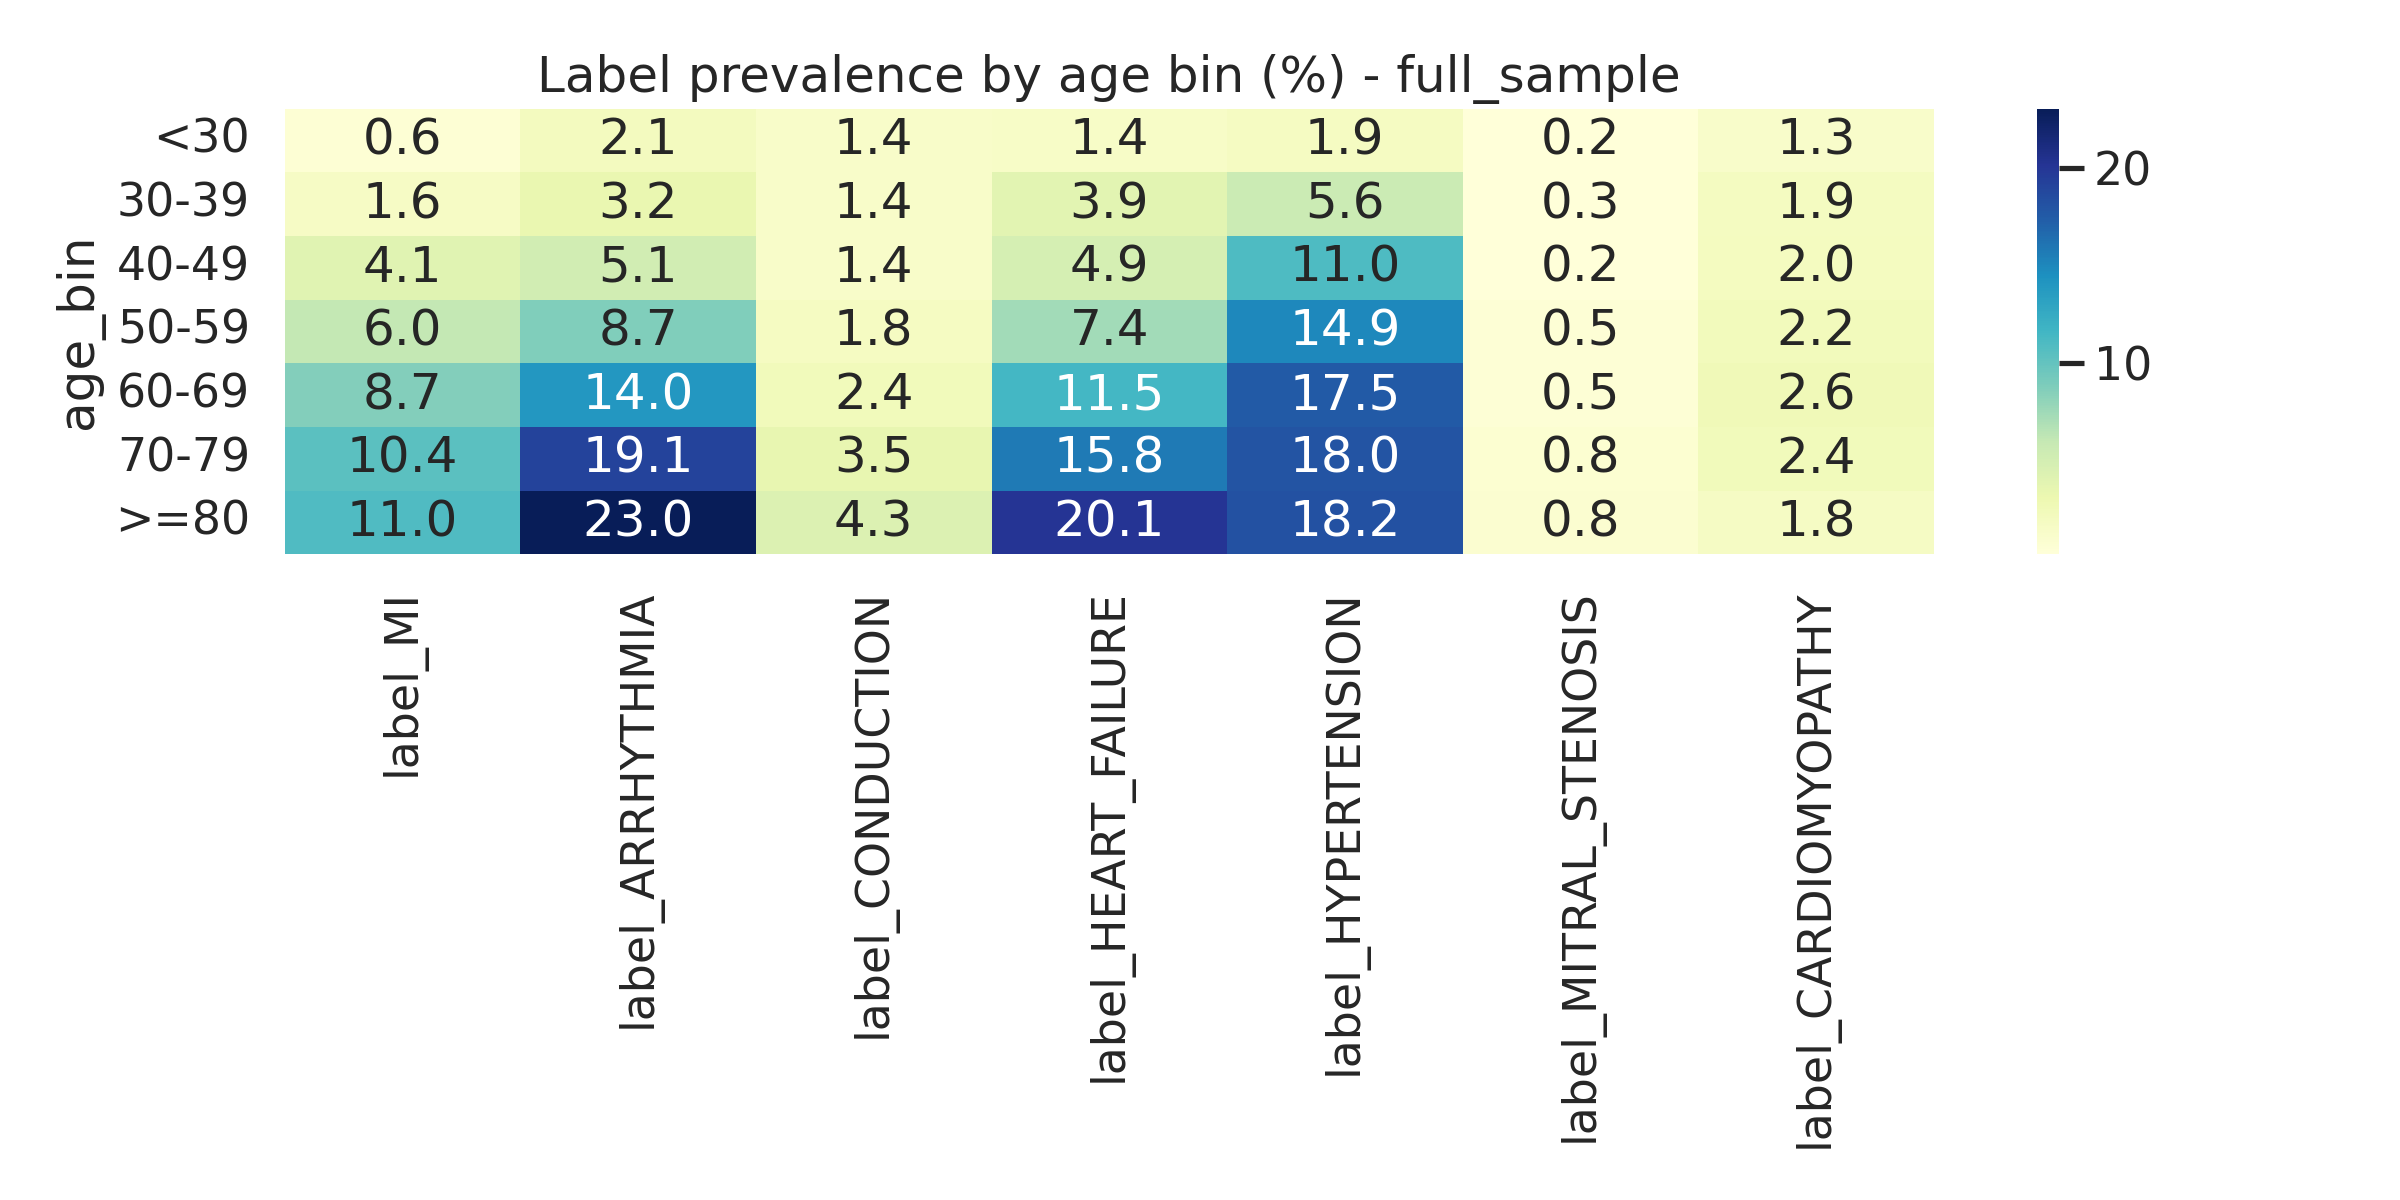

Source data for this figure (header and first rows):
age_bin, label_MI, label_ARRHYTHMIA, label_CONDUCTION, label_HEART_FAILURE, label_HYPERTENSION, label_MITRAL_STENOSIS, label_CARDIOMYOPATHY
<30, 0.6, 2.12, 1.43, 1.44, 1.85, 0.19, 1.27
30-39, 1.63, 3.24, 1.43, 3.92, 5.61, 0.27, 1.92
40-49, 4.08, 5.14, 1.37, 4.91, 11.03, 0.25, 1.98
50-59, 6.02, 8.7, 1.84, 7.4, 14.93, 0.47, 2.25
60-69, 8.66, 13.97, 2.41, 11.48, 17.51, 0.5, 2.57
70-79, 10.44, 19.12, 3.49, 15.75, 17.98, 0.8, 2.41
>=80, 10.98, 23.04, 4.3, 20.15, 18.19, 0.83, 1.77
